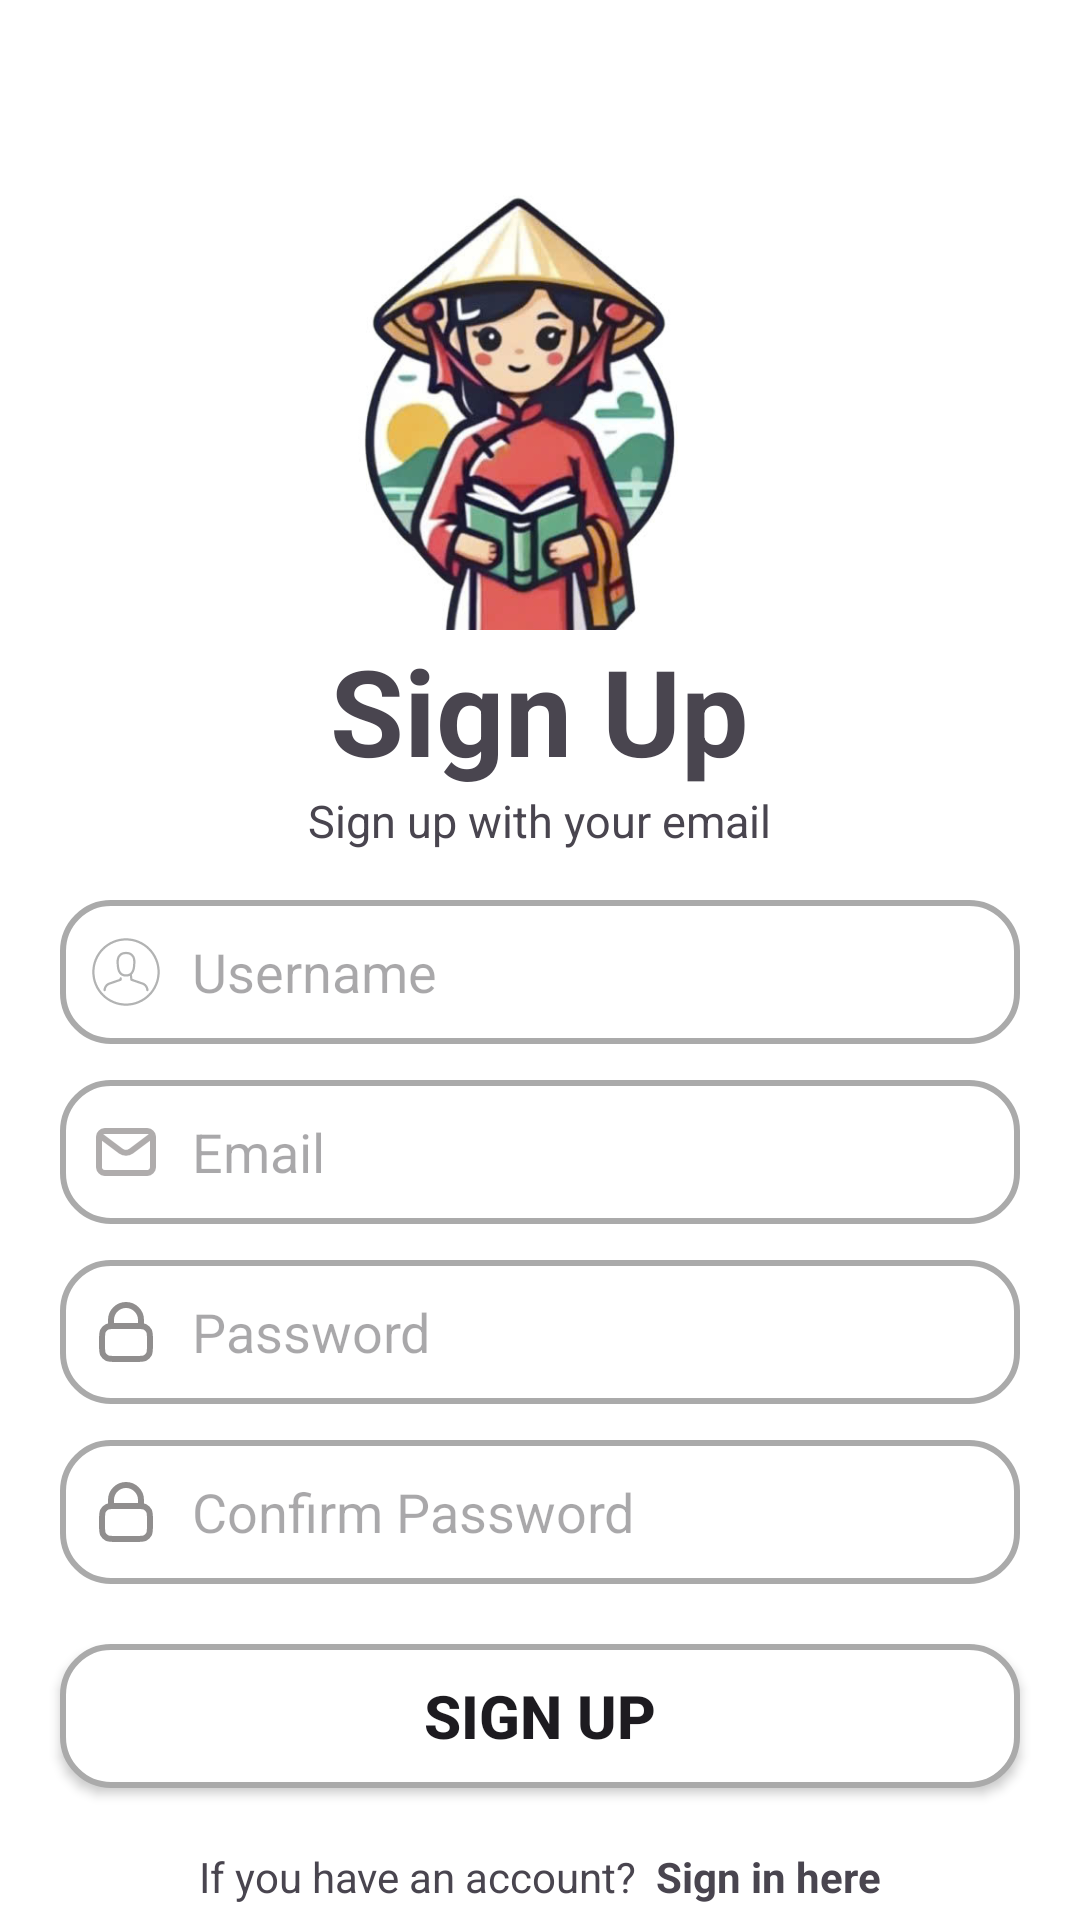

This screen was rendered from an Android layout file. Write that file and the resources it references.
<!-- AndroidManifest.xml: application theme Theme.Bookstore -->
<!-- res/layout/signup_layout.xml -->
<?xml version="1.0" encoding="utf-8"?>
<RelativeLayout xmlns:android="http://schemas.android.com/apk/res/android"
    xmlns:tools="http://schemas.android.com/tools"
    android:layout_width="match_parent"
    android:layout_height="match_parent"
    android:id="@+id/signup_layout"
    android:background="@color/white"
    >

    <ImageView
        android:id="@+id/logo"
        android:layout_width="160dp"
        android:layout_height="160dp"
        android:src="@drawable/z5942118093942_0297a864ed50fc17e62d048c16d90a18"
        android:layout_marginTop="50dp"
        android:layout_centerHorizontal="true"/>
    <TextView
        android:id="@+id/signup"
        android:layout_width="wrap_content"
        android:layout_height="wrap_content"
        android:text="@string/sign_up"
        android:textSize="40sp"
        android:layout_below="@id/logo"
        android:layout_marginTop="0dp"
        android:layout_marginStart="20dp"
        android:textStyle="bold"
        android:layout_centerHorizontal="true"
        />
    <TextView
        android:id="@+id/signupwith"
        android:layout_width="wrap_content"
        android:layout_height="wrap_content"
        android:text="@string/sign_up_with_your_email"
        android:textSize="15sp"
        android:layout_below="@id/signup"
        android:layout_marginTop="0dp"
        android:layout_marginStart="20dp"
        android:layout_centerHorizontal="true" />
    <EditText
        android:id="@+id/username"
        android:layout_width="match_parent"
        android:layout_height="wrap_content"
        android:layout_alignParentStart="true"
        android:layout_alignParentTop="true"
        android:layout_alignParentEnd="true"
        android:layout_below="@id/signupwith"
        android:layout_marginStart="20dp"
        android:layout_marginTop="300dp"
        android:layout_marginEnd="20dp"
        android:hint="@string/username"
        android:inputType="textEmailAddress"
        android:minHeight="48sp"
        android:selectAllOnFocus="true"
        android:drawableStart="@drawable/account_avatar_man_svgrepo_com"
        android:drawablePadding="10dp"
        android:background="@drawable/rounded_square"/>
    <EditText
        android:id="@+id/email"
        android:layout_width="match_parent"
        android:layout_height="wrap_content"
        android:layout_alignParentStart="true"
        android:layout_alignParentTop="true"
        android:layout_alignParentEnd="true"
        android:layout_below="@id/username"
        android:layout_marginStart="20dp"
        android:layout_marginTop="360dp"
        android:layout_marginEnd="20dp"
        android:hint="@string/email"
        android:inputType="textEmailAddress"
        android:minHeight="48sp"
        android:selectAllOnFocus="true"
        android:drawableStart="@drawable/email_svgrepo_com"
        android:drawablePadding="10dp"
        android:background="@drawable/rounded_square"/>

    <EditText
        android:id="@+id/password"
        android:layout_width="match_parent"
        android:layout_height="wrap_content"
        android:layout_alignParentStart="true"
        android:layout_alignParentTop="true"
        android:layout_alignParentEnd="true"
        android:layout_below="@id/email"
        android:layout_marginStart="20dp"
        android:layout_marginTop="420dp"
        android:layout_marginEnd="20dp"
        android:hint="@string/password"
        android:inputType="textPassword"
        android:minHeight="48sp"
        android:selectAllOnFocus="true"
        android:drawableStart="@drawable/lock_svgrepo_com"
        android:drawablePadding="10dp"
        android:background="@drawable/rounded_square"/>
    <EditText
        android:id="@+id/cfpassword"
        android:layout_width="match_parent"
        android:layout_height="wrap_content"
        android:layout_alignParentStart="true"
        android:layout_alignParentTop="true"
        android:layout_alignParentEnd="true"
        android:layout_below="@id/password"
        android:layout_marginStart="20dp"
        android:layout_marginTop="480dp"
        android:layout_marginEnd="20dp"
        android:hint="Confirm Password"
        android:inputType="textPassword"
        android:minHeight="48sp"
        android:selectAllOnFocus="true"
        android:drawableStart="@drawable/lock_svgrepo_com"
        android:drawablePadding="10dp"
        android:background="@drawable/rounded_square"/>

    <Button
        android:id="@+id/signupbtn"
        android:layout_width="match_parent"
        android:layout_height="wrap_content"
        android:layout_below="@id/cfpassword"
        android:layout_centerHorizontal="true"
        android:layout_marginStart="20dp"
        android:layout_marginTop="20dp"
        android:layout_marginEnd="20dp"
        android:text="@string/signup"
        android:textSize="20sp"
        android:textStyle="bold"
        android:background="@drawable/rounded_square"/>

    <TextView
        android:id="@+id/alreadyaccount"
        android:layout_width="wrap_content"
        android:layout_height="wrap_content"
        android:text="@string/alreadyacc"
        android:layout_below="@id/signupbtn"
        android:layout_centerHorizontal="true"
        android:layout_marginTop="20dp"/>

</RelativeLayout>
<!-- resources referenced by this layout -->
<resources>
  <color name="white">#ffffff</color>
  <!-- drawable email_svgrepo_com (drawable) -->
  <vector xmlns:android="http://schemas.android.com/apk/res/android"
      android:width="24dp"
      android:height="24dp"
      android:viewportWidth="24"
      android:viewportHeight="24">
    <path
        android:pathData="M4,7L10.2,11.65C11.267,12.45 12.733,12.45 13.8,11.65L20,7"
        android:strokeLineJoin="round"
        android:strokeWidth="2"
        android:fillColor="#00000000"
        android:strokeColor="#afacac"
        android:strokeLineCap="round"/>
    <path
        android:pathData="M5,5L19,5A2,2 0,0 1,21 7L21,17A2,2 0,0 1,19 19L5,19A2,2 0,0 1,3 17L3,7A2,2 0,0 1,5 5z"
        android:strokeWidth="2"
        android:fillColor="#00000000"
        android:strokeColor="#afacac"
        android:strokeLineCap="round"/>
  </vector>
  <!-- drawable lock_svgrepo_com (drawable) -->
  <vector xmlns:android="http://schemas.android.com/apk/res/android"
      android:width="24dp"
      android:height="24dp"
      android:viewportWidth="24"
      android:viewportHeight="24">
    <path
        android:pathData="M7,10.029C7.471,10 8.053,10 8.8,10H15.2C15.947,10 16.529,10 17,10.029M7,10.029C6.412,10.065 5.994,10.146 5.638,10.327C5.074,10.615 4.615,11.073 4.327,11.638C4,12.28 4,13.12 4,14.8V16.2C4,17.88 4,18.72 4.327,19.362C4.615,19.927 5.074,20.385 5.638,20.673C6.28,21 7.12,21 8.8,21H15.2C16.88,21 17.72,21 18.362,20.673C18.927,20.385 19.385,19.927 19.673,19.362C20,18.72 20,17.88 20,16.2V14.8C20,13.12 20,12.28 19.673,11.638C19.385,11.073 18.927,10.615 18.362,10.327C18.006,10.146 17.588,10.065 17,10.029M7,10.029V8C7,5.239 9.239,3 12,3C14.761,3 17,5.239 17,8V10.029"
        android:strokeLineJoin="round"
        android:strokeWidth="2"
        android:fillColor="#00000000"
        android:strokeColor="#908e8e"
        android:strokeLineCap="round"/>
  </vector>
  <!-- drawable rounded_square (drawable) -->
  <shape xmlns:android="http://schemas.android.com/apk/res/android">
      <solid android:color="@android:color/white" />
      <corners android:radius="16dp" /> 
      <stroke android:width="2dp" android:color="@android:color/darker_gray" />
      <padding android:left="10dp" android:top="10dp" android:right="10dp" android:bottom="10dp"/>
  </shape>
  <string name="alreadyacc">If you have an account? <b> Sign in here</b></string>
  <string name="email">Email</string>
  <string name="password">Password</string>
  <string name="sign_up">Sign Up</string>
  <string name="sign_up_with_your_email">Sign up with your email</string>
  <string name="signup">Sign Up</string>
  <string name="username">Username</string>
  <style name="Theme.Bookstore" parent="Base.Theme.Bookstore" />
  <style name="Base.Theme.Bookstore" parent="Theme.Material3.Light.NoActionBar">
          
          <item name="colorPrimary">@color/colorPrimaryDark</item>
          <item name="colorPrimaryDark">@color/white</item>
          <item name="colorAccent">@color/blue</item>
          
      </style>
  <color name="colorPrimaryDark">#93b9ba</color>
  <color name="blue">#88bef5</color>
</resources>
